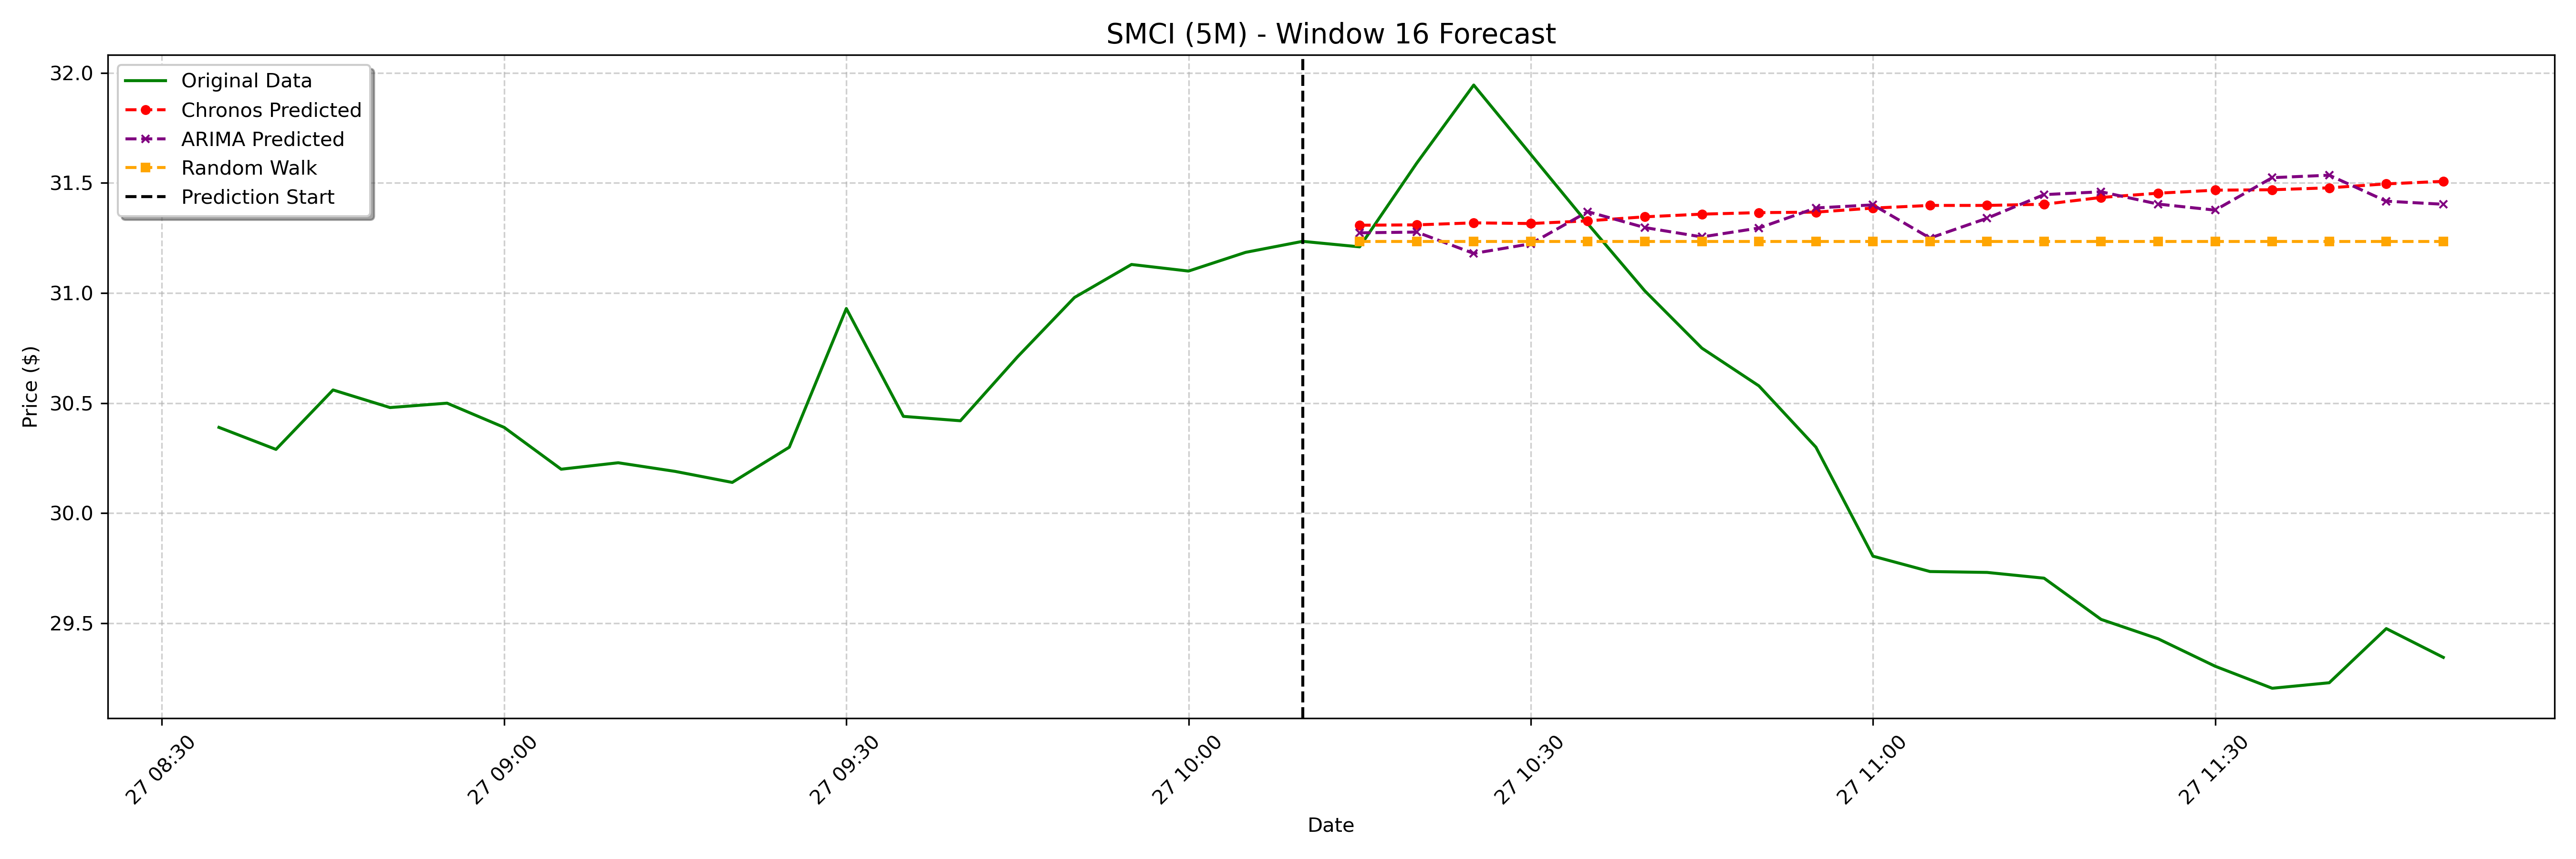

Values plotted in this chart, from the file beside it:
date, actual, chronos_forecast, arima_forecast, random_walk_forecast
2025-01-27 10:15:00-05:00, 31.21, 31.31, 31.27, 31.23
2025-01-27 10:20:00-05:00, 31.59, 31.31, 31.28, 31.23
2025-01-27 10:25:00-05:00, 31.95, 31.32, 31.18, 31.23
2025-01-27 10:30:00-05:00, 31.63, 31.32, 31.22, 31.23
2025-01-27 10:35:00-05:00, 31.32, 31.33, 31.37, 31.23
2025-01-27 10:40:00-05:00, 31.01, 31.35, 31.3, 31.23
2025-01-27 10:45:00-05:00, 30.75, 31.36, 31.26, 31.23
2025-01-27 10:50:00-05:00, 30.58, 31.37, 31.3, 31.23
2025-01-27 10:55:00-05:00, 30.3, 31.37, 31.39, 31.23
2025-01-27 11:00:00-05:00, 29.8, 31.39, 31.4, 31.23
2025-01-27 11:05:00-05:00, 29.74, 31.4, 31.25, 31.23
2025-01-27 11:10:00-05:00, 29.73, 31.4, 31.34, 31.23
2025-01-27 11:15:00-05:00, 29.7, 31.4, 31.45, 31.23
2025-01-27 11:20:00-05:00, 29.52, 31.43, 31.46, 31.23
2025-01-27 11:25:00-05:00, 29.43, 31.45, 31.4, 31.23
2025-01-27 11:30:00-05:00, 29.3, 31.47, 31.38, 31.23
2025-01-27 11:35:00-05:00, 29.2, 31.47, 31.52, 31.23
2025-01-27 11:40:00-05:00, 29.23, 31.48, 31.54, 31.23
2025-01-27 11:45:00-05:00, 29.48, 31.5, 31.42, 31.23
2025-01-27 11:50:00-05:00, 29.35, 31.51, 31.4, 31.23
